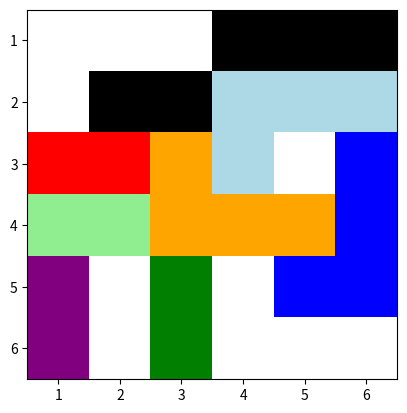

Write Python code to recreate this figure.
import matplotlib.pyplot as plt
from matplotlib.colors import ListedColormap
import numpy as np

# Make a 9x9 grid...
nrows, ncols = 6,6
# board = np.zeros(nrows*ncols)
board = [[ 0,  1,  1,  2,  2,  2],
 [ 0,  3,  3,  5,  4,  4],
 [24, 24,  7,  5,  0,  9],
 [ 6,  6,  7,  8,  8,  9],
 [11,  0, 12,  0, 10, 10],
 [11,  0, 12,  0,  0,  0]]

# # Set every other cell to a random number (this would be your data)
# board[::2] = np.random.random(nrows*ncols // 2 + 1)
# board[::2] = np.random.random(1)

# Reshape things into a 6x6 grid.
# board = board.reshape((nrows, ncols))

cmap = ListedColormap(['w',
                        'k',
                        'lightblue',
                        'lightgreen',
                        'orange',
                        'b',
                        'purple',
                        'g',
                        'grey',
                        'beige',
                        'yellow',
                        'brown',
                        'darkgreen',
                        # 'black',
                        # 'cyan',
                        # 'darkblue',
                        # 'turquoise',
                        'r'])

row_labels = range(1,7)
col_labels = range(1,7)
plt.imshow(board, cmap = cmap)
plt.xticks(range(ncols), col_labels)
plt.yticks(range(nrows), row_labels)
plt.show()
